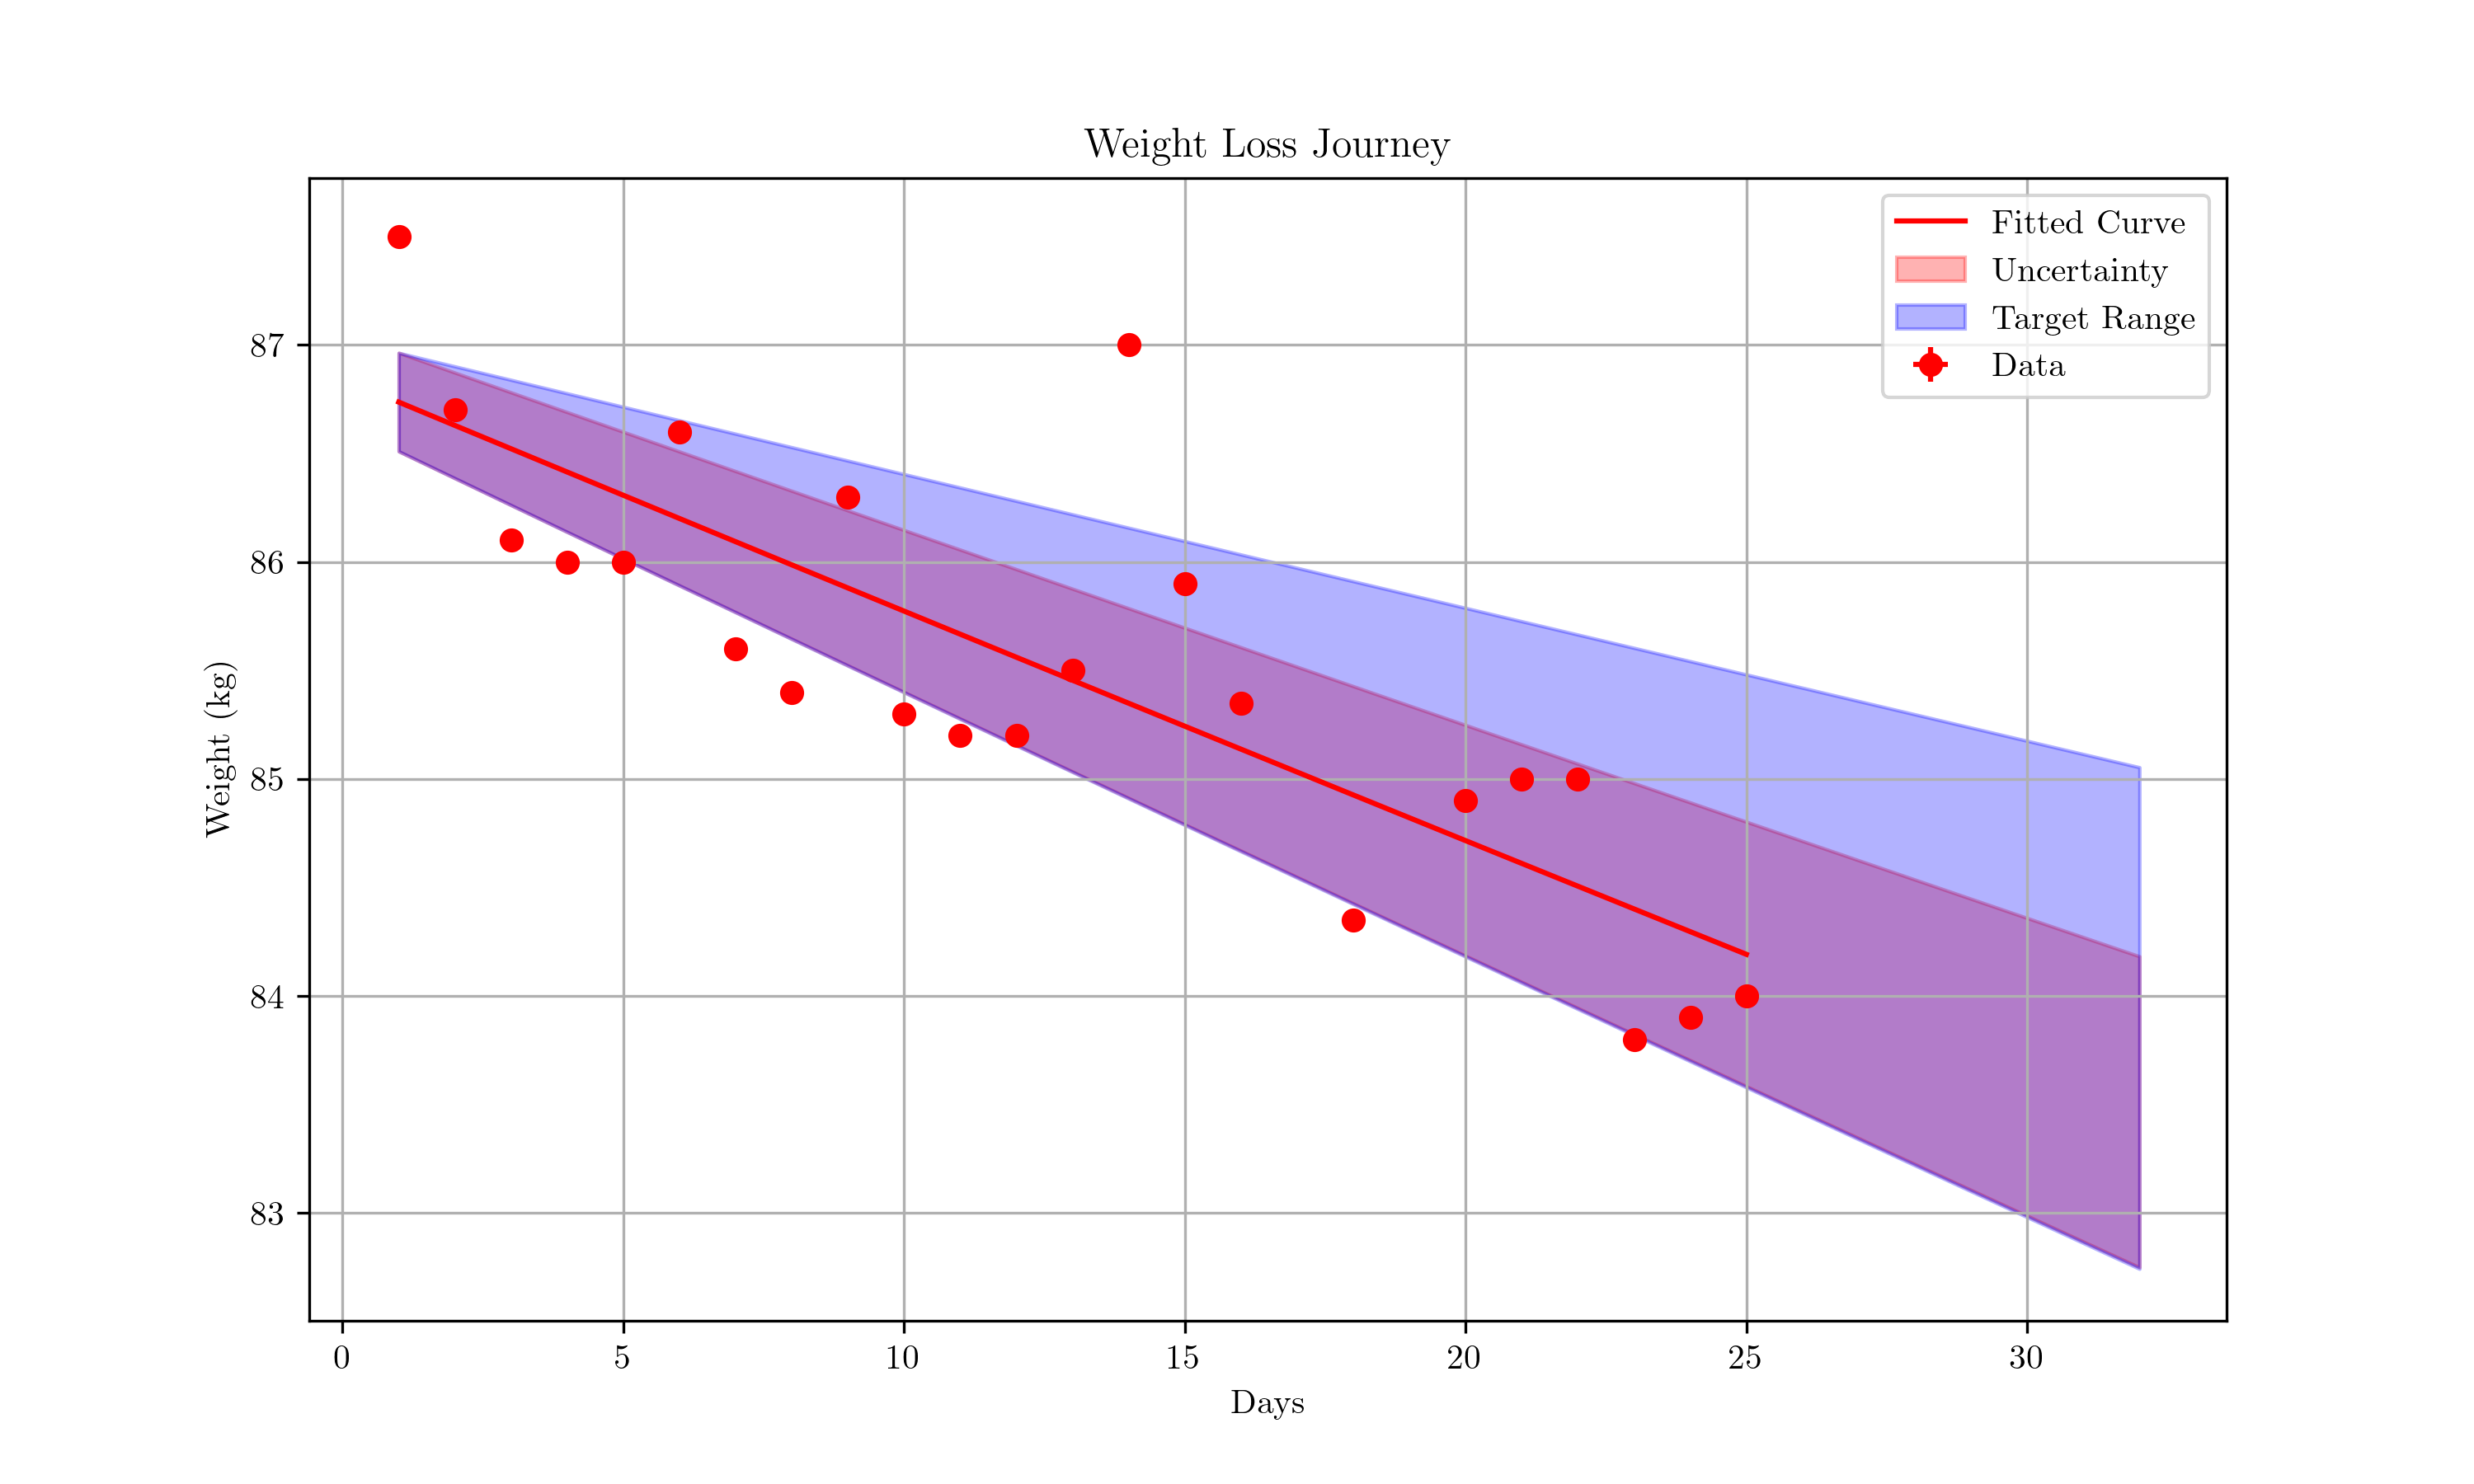

This figure's Python source:
import numpy as np
import pandas as pd
from scipy.odr import ODR, Model, RealData
import matplotlib.pyplot as plt
from tabulate import tabulate
import string

from uncertainties import ufloat
import uncertainties.unumpy as unp
import uncertainties as u

# We should aim to loose between 0.5% and 1% of our body weight per week
target_b_min = 0.99
target_b_max = 0.995

# More scientific formatting for plots
plt.rcParams.update({
    "text.usetex": True,
    "font.family": "serif",
    "font.serif": ["Times New Roman"], 
})

# Custom ShorthandFormatter class for uncertainties package
class ShorthandFormatter(string.Formatter):
    def format_field(self, value, format_spec):
        if isinstance(value, u.UFloat):
            num, exponent = "{:.3e}".format(value.std_dev).split('e')  
            num = num.replace('.', '')  
            num = num.ljust(3, '0')
            first_digit = int(num[0])
            second_digit = int(num[1])
            third_digit = int(num[2])
 
            if first_digit == 1:
                if second_digit == 0 and third_digit >= 5:
                    return value.format(format_spec+'.2uS')
                elif second_digit == 9 and third_digit < 5:
                    return value.format(format_spec+'.2uS')
                elif second_digit in range(1,9):
                    return value.format(format_spec+'.2uS')
                else:
                    return value.format(format_spec+'.1uS') 
            else:
                return value.format(format_spec+'.1uS') 
        else:
            return super(ShorthandFormatter, self).format_field(value, format_spec)
        
# Initialize the formatter
frmtr = ShorthandFormatter()
        
# Data cleaning function
def clean_data(x, y, exclude_indices=None):
    # Remove specified indices
    if exclude_indices is not None:
        x = np.delete(x, exclude_indices)
        y = np.delete(y, exclude_indices)
 
    # Adjust x and y for UFloat type
    x2 = x if not isinstance(x[0], u.UFloat) else unp.nominal_values(x)
    y2 = y if not isinstance(y[0], u.UFloat) else unp.nominal_values(y)
 
    # Remove NaN and Inf values
    invalid_indices_x = np.argwhere(np.isnan(x2) | np.isinf(x2))
    invalid_indices_y = np.argwhere(np.isnan(y2) | np.isinf(y2))
    invalid_indices = np.unique(np.concatenate((invalid_indices_x, invalid_indices_y), axis=None))
    x = np.delete(x, invalid_indices)
    y = np.delete(y, invalid_indices)
 
    return x, y

# ODR fitting function
def odr_params(x, y, fitted_func, initial_params=None, exclude_indices=None):
    x, y = clean_data(x, y, exclude_indices)
 
    # Replace initial parameter guesses with ones if not provided
    if initial_params is None:
        initial_params = np.ones(fitted_func.__code__.co_argcount - 1)
 
    # Adjust x and y for UFloat type
    if isinstance(x[0], u.UFloat):
        x_values = unp.nominal_values(x)
        x_errors = unp.std_devs(x)
    else:
        x_values = x
        x_errors = None
    if isinstance(y[0], u.UFloat):
        y_values = unp.nominal_values(y)
        y_errors = unp.std_devs(y)
    else:
        y_values = y
        y_errors = None
 
    # Create model and RealData object for ODR fit
    def model_func(B, x):
        return fitted_func(x, *B)
    
    model = Model(model_func)
    data = RealData(x_values, y_values, sx=x_errors, sy=y_errors)
 
    # Perform ODR fit
    result = ODR(data, model, beta0=initial_params).run()
    params = [u.ufloat(nominal, uncertainty) for nominal, uncertainty in zip(result.beta, result.sd_beta)]
    return params

# Define the fitting function
def weight_loss_model(x, a, b):
    return a * b**((x-1) / 7)

# Load the weight loss data from the Excel file
df = pd.read_excel('data.xlsx')
# Calculate the "days" array based on the date difference
start_date = df['Date'].min()
days = np.array([(date - start_date).days + 1 for date in df['Date']])
# Weights array is directly the 'Weight' column
weights = df['Weight'].values

# Standard deviation of a uniform distribution
# I also use scale with delta_max = 0.05 sometimes
# However, this should be ok in most cases
delta_max = 0.1
scale_std = delta_max/ np.sqrt(12)

# Now lets change the numpy arrays to unumpy arrays
days_unp = unp.uarray(days, 1/24) # I weight myself +- 1 hour from the same time in the morning
weights_unp = unp.uarray(weights, scale_std)

# Perform ODR fitting (too complicated, I know, but why not? It's a physics project after all)
[a_ufloat, b_ufloat] = odr_params(days_unp, weights_unp, weight_loss_model, initial_params=[86, 0.99])
print(frmtr.format("Weekly weight loss coeff = {} ", b_ufloat))
# Check if the weight loss is too fast, too slow, or on track
if b_ufloat.n < target_b_min:
    print("You are losing weight too fast!")
elif b_ufloat.n >= 1:
    print("You are gaining weight!")
elif b_ufloat.n > target_b_max:
    print("You are losing weight too slow!")
else:
    print("You are on track!")
print(frmtr.format("Estimated starting weight = {} kg", a_ufloat))
print(frmtr.format("Estimated current weight = {} kg", a_ufloat*b_ufloat**((max(days)-1)/7)))
print(frmtr.format("Estimated weight lost = {} kg", a_ufloat*(1-b_ufloat**((max(days)-1)/7))))

# Plotting
plt.figure(figsize=(10, 6))
plt.errorbar(days, weights, yerr=weights_unp[0].s, xerr=days_unp[0].s, fmt='o', label='Data', color='red') 
# We want to make some space for the target range in future days
days_plus_seven = np.concatenate((days, np.arange(days[-1] + 1, days[-1] + 8)))
plt.plot(days, weight_loss_model(days, *unp.nominal_values([a_ufloat, b_ufloat])), label='Fitted Curve', color='red')
plt.fill_between(days_plus_seven,  
                 weight_loss_model(days_plus_seven, a_ufloat.nominal_value - a_ufloat.std_dev, b_ufloat.nominal_value - b_ufloat.std_dev), 
                 weight_loss_model(days_plus_seven, a_ufloat.nominal_value + a_ufloat.std_dev, b_ufloat.nominal_value + b_ufloat.std_dev), 
                 color='red', alpha=0.3, label='Uncertainty')

# Plot target weight loss lines
plt.fill_between(days_plus_seven,  
                 weight_loss_model(days_plus_seven, a_ufloat.nominal_value - a_ufloat.std_dev, target_b_min), 
                 weight_loss_model(days_plus_seven, a_ufloat.nominal_value + a_ufloat.std_dev, target_b_max), 
                 color='blue', alpha=0.3, label='Target Range') 

plt.xlabel('Days')
plt.ylabel('Weight (kg)')
plt.title('Weight Loss Journey')
plt.legend()
plt.grid(True)

# Human mind is not very good at understanding trends 
# We much rather prefer to think in termns of actual weights and kgs
# However, this is problematic since weight fluctuates a lot on a daily basis and doesn't acrtually reflect the ammount of fat
# Most people are affraid to step on the scale, because the are emotionally attached to the number they see
# This approach can help people undrestand, that each daily measuremnt is just a drop in the ocean and doesn't really matter
# In my opinion I think this is better then not weighting yourself at all, even though it can work for some people
# For me personaally, I would never loose weight without quantifiable feedback and accountability
# This approach helps me stay motivated and prevents me from over and underestimating my progress, hitting plateaus, etc.

# We can utilize human obsession with numbers to our advantage though
# Instead of daily measuremnts, we can use weekly median weight as a unit of "how much do I weight"
# This way we can still have a number to obsess about, but it will be more stable and less prone to fluctuations 

# Let's calculate the median value for each week
# and make target ca
weeks_completed = max(days)//7
weekly_medians = []
for week in range(1, weeks_completed + 1):
    week_start = (week - 1) * 7 + 1
    week_end = week * 7
    week_weights = weights[(days >= week_start) & (days <= week_end)]
    weekly_medians.append(np.median(week_weights))
this_week_median = np.median(weights[days >= weeks_completed * 7 + 1])
print()
print("Weeks completed:", weeks_completed)
print("Weekly medians (kg):", weekly_medians)
print(f"This week's median weight = {this_week_median} kg")
# Even on weekly basis, it's best to not loose weight too fast or too slow
target_min_weight = round(weekly_medians[-1] * target_b_max, 1)
target_max_weight = round(weekly_medians[-1] * target_b_min, 1)
print(f"This week's target min = {target_min_weight} kg")
print(f"This week's target max = {target_max_weight} kg")
print()

# Long term, the ranges are much broader, stil it's best to calculate them I think
total_weeks = 12
weeks = list(range(1, total_weeks+1))
target_min_weights = [weekly_medians[0] * (target_b_min ** (week-1)) for week in weeks]
target_max_weights = [weekly_medians[0] * (target_b_max ** (week-1)) for week in weeks]
table_data_nominal = []
for week, min_weight, max_weight in zip(weeks, target_min_weights, target_max_weights):
    table_data_nominal.append([
        week,
        round(min_weight, 1),
        round(max_weight, 1)
    ])
# Display the results using tabulate
headers = ["Week", "Target Min Weight (kg)", "Target Max Weight (kg)"]
print("Target long term weight loss ranges:")
print(tabulate(table_data_nominal, headers=headers, floatfmt=".1f")) # it's easier to do the rounding here

plt.savefig('cut.png', dpi=300)
